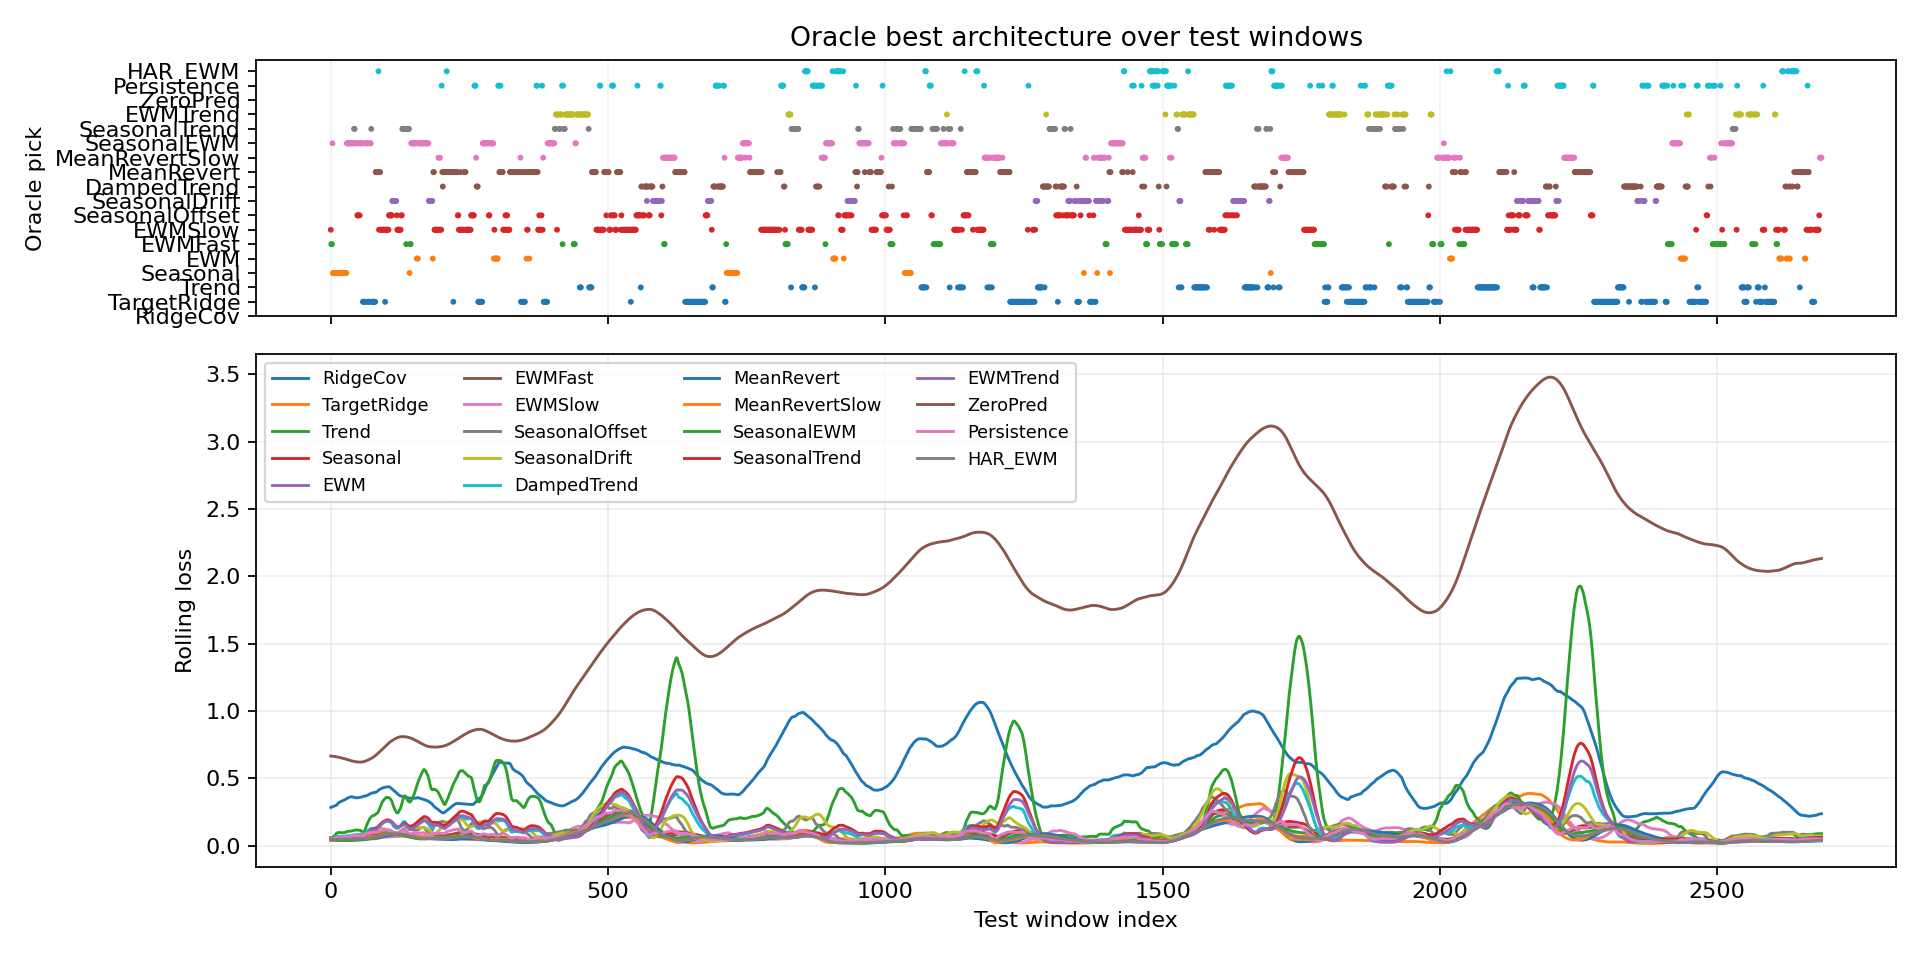

Values plotted in this chart, from the file beside it:
window_index, best_model, best_loss, second_model, second_loss, margin_vs_second, best_single_model, best_single_loss, oracle_gain_vs_best_single
0, EWMSlow, 0.04225, EWMFast, 0.04342, 0.001177, MeanRevertSlow, 0.04721, 0.004966
1, EWMFast, 0.04262, TargetRidge, 0.04315, 0.0005276, MeanRevertSlow, 0.04611, 0.003486
2, EWMFast, 0.04211, TargetRidge, 0.04276, 0.000648, MeanRevertSlow, 0.04655, 0.004438
3, SeasonalEWM, 0.04105, EWMFast, 0.04198, 0.0009234, MeanRevertSlow, 0.04525, 0.004197
4, Seasonal, 0.03754, SeasonalEWM, 0.03808, 0.00054, MeanRevertSlow, 0.0472, 0.009654
5, Seasonal, 0.03512, SeasonalEWM, 0.0366, 0.001479, MeanRevertSlow, 0.04996, 0.01484
6, Seasonal, 0.03395, SeasonalEWM, 0.03552, 0.001572, MeanRevertSlow, 0.04839, 0.01445
7, Seasonal, 0.03367, SeasonalOffset, 0.03467, 0.0009987, MeanRevertSlow, 0.04911, 0.01545
8, Seasonal, 0.03363, SeasonalEWM, 0.03505, 0.00142, MeanRevertSlow, 0.04927, 0.01564
9, Seasonal, 0.03367, SeasonalOffset, 0.03379, 0.0001161, MeanRevertSlow, 0.04604, 0.01237
10, Seasonal, 0.03373, SeasonalEWM, 0.03496, 0.001224, MeanRevertSlow, 0.04607, 0.01234
11, Seasonal, 0.03304, SeasonalTrend, 0.03443, 0.001394, MeanRevertSlow, 0.0454, 0.01236
12, Seasonal, 0.03236, SeasonalTrend, 0.03417, 0.001814, MeanRevertSlow, 0.04532, 0.01296
13, Seasonal, 0.032, SeasonalTrend, 0.03337, 0.001372, MeanRevertSlow, 0.04536, 0.01336
14, Seasonal, 0.03228, SeasonalOffset, 0.03242, 0.0001424, MeanRevertSlow, 0.05849, 0.02621
15, Seasonal, 0.03253, SeasonalEWM, 0.03531, 0.002783, MeanRevertSlow, 0.06739, 0.03486
16, Seasonal, 0.03279, SeasonalOffset, 0.03339, 0.0006014, MeanRevertSlow, 0.05366, 0.02087
17, Seasonal, 0.03355, SeasonalTrend, 0.03475, 0.001207, MeanRevertSlow, 0.05306, 0.01952
18, Seasonal, 0.03373, SeasonalEWM, 0.03686, 0.003133, MeanRevertSlow, 0.06002, 0.02629
19, Seasonal, 0.03378, SeasonalTrend, 0.03589, 0.002107, MeanRevertSlow, 0.05301, 0.01922
20, Seasonal, 0.03415, SeasonalEWM, 0.03695, 0.002798, MeanRevertSlow, 0.05771, 0.02356
21, Seasonal, 0.03431, SeasonalTrend, 0.03586, 0.001546, MeanRevertSlow, 0.05216, 0.01785
22, Seasonal, 0.03425, SeasonalTrend, 0.03613, 0.001878, MeanRevertSlow, 0.05232, 0.01807
23, Seasonal, 0.03459, SeasonalTrend, 0.03575, 0.001166, MeanRevertSlow, 0.04934, 0.01476
24, Seasonal, 0.03478, SeasonalOffset, 0.03502, 0.0002415, MeanRevertSlow, 0.04945, 0.01467
25, Seasonal, 0.03496, SeasonalOffset, 0.03496, 0.0, MeanRevertSlow, 0.05023, 0.01527
26, Seasonal, 0.03539, SeasonalDrift, 0.03617, 0.0007827, MeanRevertSlow, 0.0573, 0.02191
27, Seasonal, 0.03543, SeasonalDrift, 0.03616, 0.0007261, MeanRevertSlow, 0.05508, 0.01965
28, Seasonal, 0.0359, SeasonalDrift, 0.03636, 0.0004564, MeanRevertSlow, 0.06167, 0.02577
29, SeasonalEWM, 0.03668, Seasonal, 0.03706, 0.0003726, MeanRevertSlow, 0.06794, 0.03126
30, SeasonalEWM, 0.0366, Seasonal, 0.03814, 0.001546, MeanRevertSlow, 0.06715, 0.03055
31, SeasonalEWM, 0.03647, Seasonal, 0.03944, 0.002969, MeanRevertSlow, 0.07468, 0.03821
32, SeasonalEWM, 0.0364, Seasonal, 0.04117, 0.004776, MeanRevertSlow, 0.07853, 0.04213
33, SeasonalEWM, 0.03644, Seasonal, 0.04278, 0.006345, MeanRevertSlow, 0.07615, 0.03972
34, SeasonalEWM, 0.03673, EWM, 0.04384, 0.007113, MeanRevertSlow, 0.0723, 0.03556
35, SeasonalEWM, 0.03678, EWM, 0.04387, 0.007092, MeanRevertSlow, 0.04911, 0.01233
36, SeasonalEWM, 0.03719, EWM, 0.04408, 0.006896, MeanRevertSlow, 0.05217, 0.01498
37, SeasonalEWM, 0.03793, EWM, 0.04456, 0.006627, MeanRevertSlow, 0.04937, 0.01143
38, SeasonalEWM, 0.0385, TargetRidge, 0.04184, 0.003335, MeanRevertSlow, 0.04381, 0.005311
39, SeasonalEWM, 0.03972, TargetRidge, 0.04126, 0.001546, MeanRevertSlow, 0.04674, 0.007017
40, SeasonalEWM, 0.04002, TargetRidge, 0.04178, 0.001767, MeanRevertSlow, 0.04768, 0.007665
41, SeasonalEWM, 0.04002, SeasonalTrend, 0.0405, 0.0004792, MeanRevertSlow, 0.04871, 0.008692
42, SeasonalTrend, 0.03641, SeasonalEWM, 0.03977, 0.003356, MeanRevertSlow, 0.05415, 0.01774
43, SeasonalTrend, 0.03912, SeasonalEWM, 0.04007, 0.0009495, MeanRevertSlow, 0.04818, 0.009058
44, SeasonalEWM, 0.04026, SeasonalTrend, 0.04362, 0.003366, MeanRevertSlow, 0.04635, 0.006097
45, SeasonalEWM, 0.04066, DampedTrend, 0.0464, 0.005739, MeanRevertSlow, 0.04654, 0.005872
46, SeasonalEWM, 0.04081, EWMSlow, 0.04688, 0.006074, MeanRevertSlow, 0.04854, 0.007727
47, SeasonalEWM, 0.04112, SeasonalOffset, 0.04165, 0.0005224, MeanRevertSlow, 0.04908, 0.007957
48, SeasonalOffset, 0.04041, SeasonalEWM, 0.04138, 0.0009664, MeanRevertSlow, 0.04885, 0.008441
49, SeasonalOffset, 0.04163, SeasonalEWM, 0.04172, 9.391084313392639e-05, MeanRevertSlow, 0.05042, 0.008786
50, SeasonalOffset, 0.04075, SeasonalEWM, 0.04211, 0.001363, MeanRevertSlow, 0.05175, 0.011
51, SeasonalEWM, 0.04238, SeasonalOffset, 0.04715, 0.004775, MeanRevertSlow, 0.05068, 0.008298
52, SeasonalOffset, 0.04276, SeasonalEWM, 0.04315, 0.0003947, MeanRevertSlow, 0.05958, 0.01682
53, SeasonalEWM, 0.04341, Seasonal, 0.04765, 0.004237, MeanRevertSlow, 0.05222, 0.008808
54, SeasonalEWM, 0.04311, Seasonal, 0.0467, 0.003586, MeanRevertSlow, 0.04785, 0.004734
55, SeasonalEWM, 0.04413, DampedTrend, 0.04485, 0.0007188, MeanRevertSlow, 0.04679, 0.002664
56, SeasonalEWM, 0.04401, SeasonalDrift, 0.04444, 0.0004281, MeanRevertSlow, 0.04692, 0.002911
57, SeasonalEWM, 0.04389, DampedTrend, 0.04426, 0.000366, MeanRevertSlow, 0.04736, 0.003466
58, TargetRidge, 0.04355, MeanRevert, 0.04378, 0.0002253, MeanRevertSlow, 0.05211, 0.008556
59, TargetRidge, 0.04289, MeanRevert, 0.04394, 0.00105, MeanRevertSlow, 0.05104, 0.008149
... 2,629 more rows
